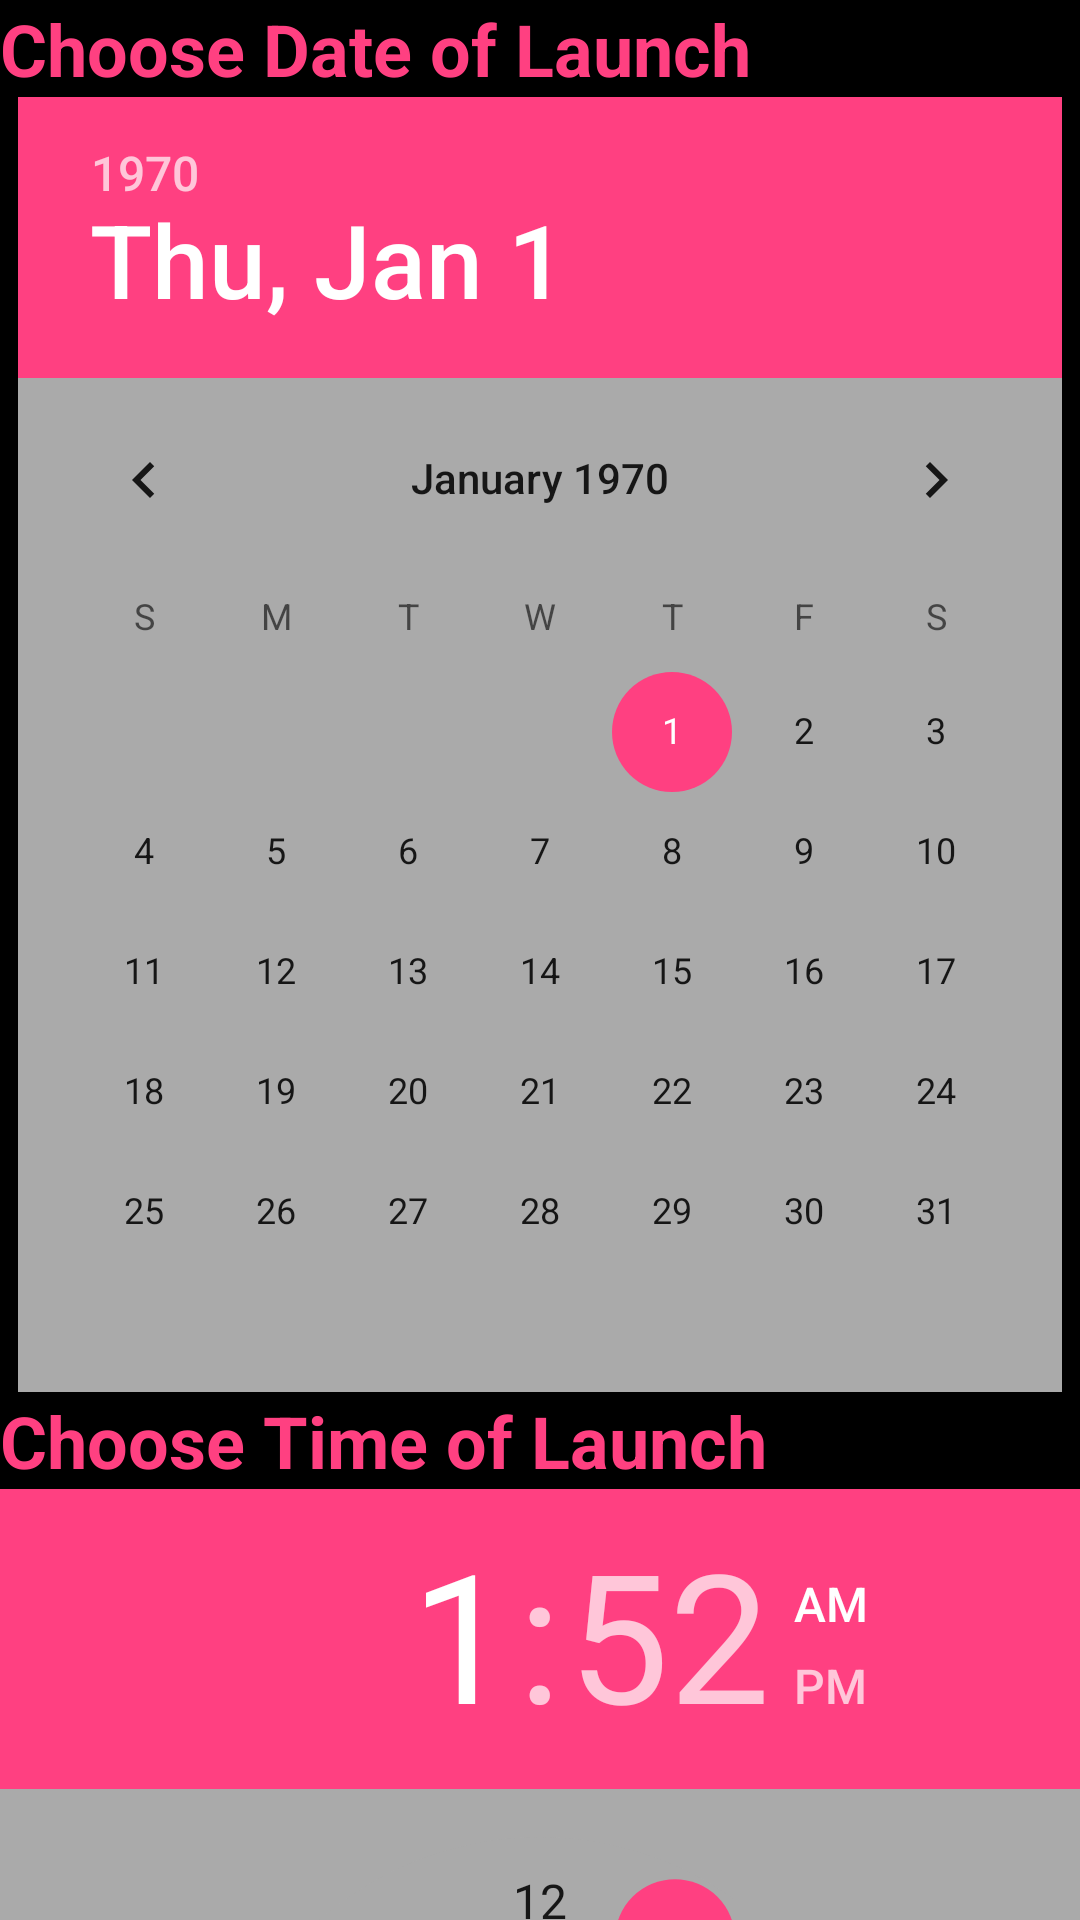

Layout XML and referenced resources for this Android screen:
<!-- AndroidManifest.xml: application theme AppTheme -->
<!-- res/layout/activity_controls1.xml -->
<?xml version="1.0" encoding="utf-8"?>
<LinearLayout xmlns:android="http://schemas.android.com/apk/res/android"
    android:layout_width="match_parent"
    android:layout_height="match_parent"
    android:background="@color/backColor"
    android:orientation="vertical"
    android:weightSum="1">

    <ScrollView
        android:layout_width="match_parent"
        android:layout_height="match_parent">

        <LinearLayout
            android:layout_width="match_parent"
            android:layout_height="wrap_content"
            android:orientation="vertical" >

            <TextView
                android:id="@+id/mission1_controls_text1"
                android:layout_width="match_parent"
                android:layout_height="wrap_content"
                android:background="@color/backColor"
                android:text="@string/mission1_controls_text11"
                android:textColor="@color/colorAccent"
                android:textSize="24sp"
                android:textStyle="bold" />

            <DatePicker
                android:id="@+id/mission1_moonDate"
                android:layout_width="wrap_content"
                android:layout_height="wrap_content"
                android:layout_gravity="center_horizontal"
                android:layout_weight="0.62"
                android:background="@android:color/darker_gray"
                android:calendarTextColor="@color/colorAccent"
                android:foregroundGravity="center_horizontal"
                android:startYear="2029"
                android:maxDate="11/30/2029"
                android:minDate="11/1/2029" />

            <TextView
                android:id="@+id/mission1_controls_text2"
                android:layout_width="match_parent"
                android:layout_height="wrap_content"
                android:background="@color/backColor"
                android:text="@string/mission1_controls_text21"
                android:textColor="@color/colorAccent"
                android:textSize="24sp"
                android:textStyle="bold" />

            <TimePicker
                android:id="@+id/mission1_LaunchTime"
                android:layout_width="match_parent"
                android:layout_height="wrap_content"
                android:background="@android:color/darker_gray"
                android:numbersBackgroundColor="@android:color/darker_gray" />

            <Space
                android:layout_width="match_parent"
                android:layout_height="wrap_content"
                android:layout_weight="0.43" />

            <Button
                android:id="@+id/mission1_submit"
                style="@style/Widget.AppCompat.Button.Colored"
                android:layout_width="match_parent"
                android:layout_height="wrap_content"
                android:layout_weight="0.43"
                android:text="Submit"
                android:textColor="@color/backColor" />

        </LinearLayout>
    </ScrollView>

</LinearLayout>
<!-- resources referenced by this layout -->
<resources>
  <color name="backColor">#000000</color>
  <color name="colorAccent">#FF4081</color>
  <string name="mission1_controls_text11">Choose Date of Launch</string>
  <string name="mission1_controls_text21">Choose Time of Launch</string>
  <style name="AppTheme" parent="Theme.AppCompat.Light.DarkActionBar">
          
          <item name="colorPrimary">@color/colorPrimary</item>
          <item name="colorPrimaryDark">@color/colorPrimaryDark</item>
          <item name="colorAccent">@color/colorAccent</item>
      </style>
  <color name="colorPrimary">#3F51B5</color>
  <color name="colorPrimaryDark">#303F9F</color>
</resources>
